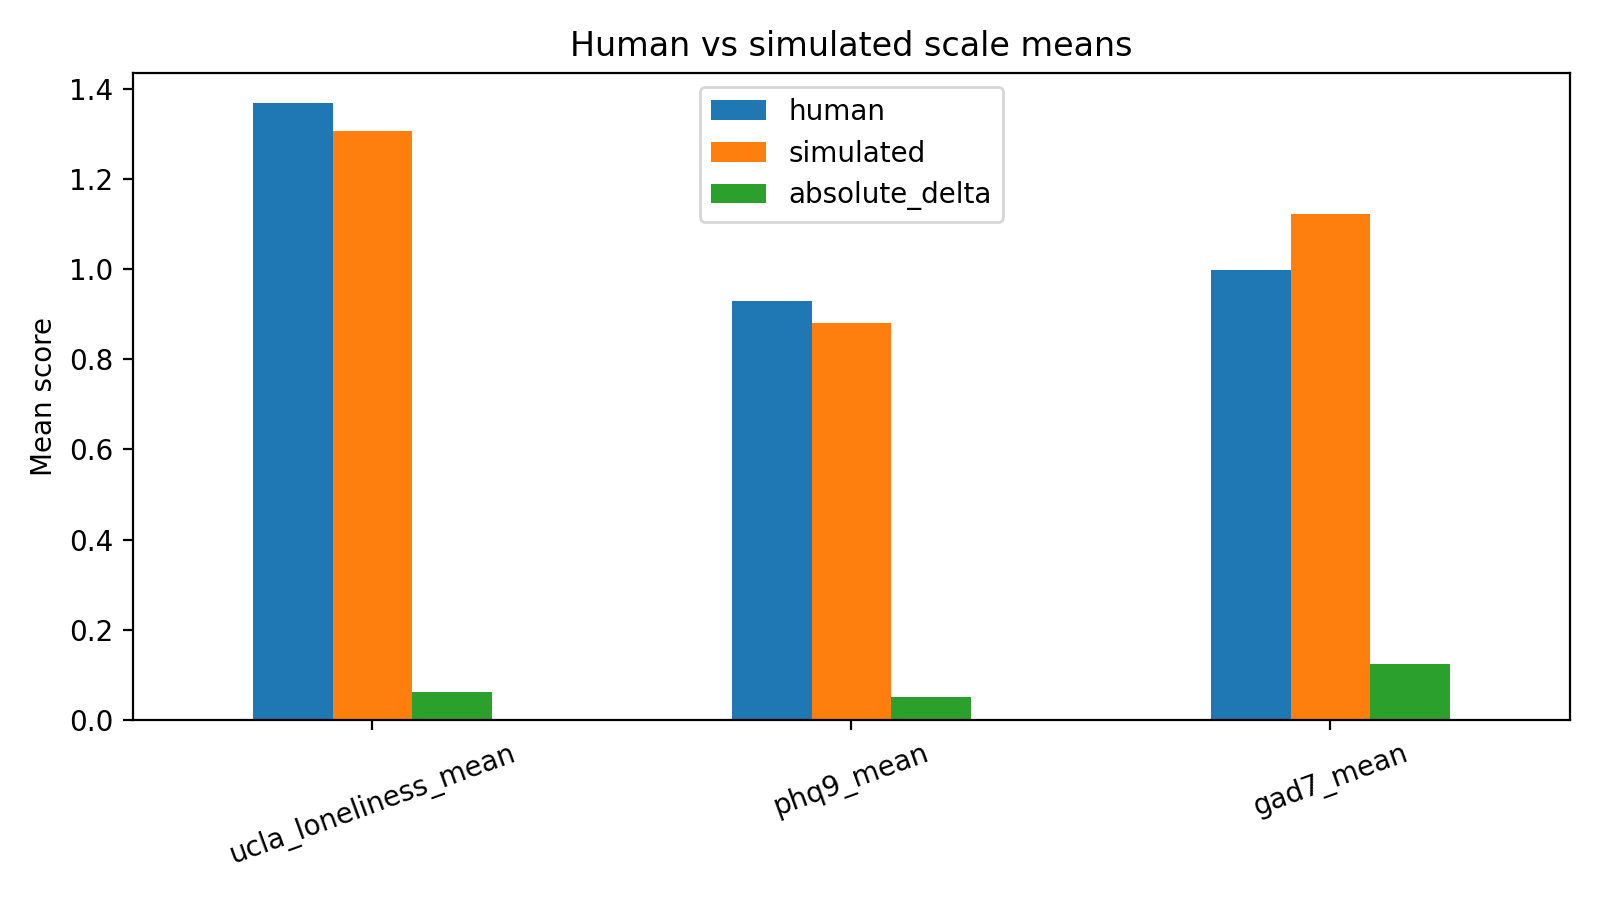

The file beside this chart, header and first rows:
scale, human, simulated, absolute_delta
ucla_loneliness_mean, 1.367, 1.306, 0.06094
phq9_mean, 0.9292, 0.8792, 0.05
gad7_mean, 0.9982, 1.121, 0.1232
